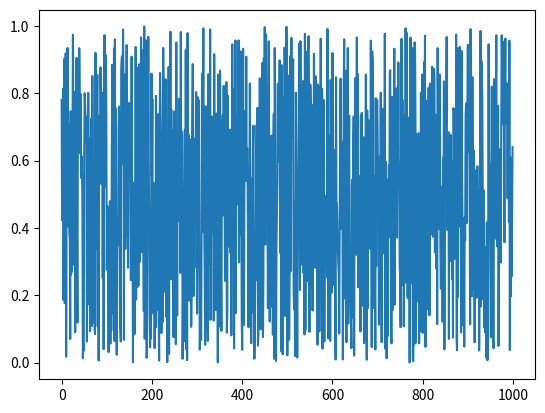

Recreate this plot in Python. (Note: this script raises an exception after producing the figure.)
# -*-coding:utf-8-*-

'''
对Amplitude使用加权移动平均法进行去噪处理(平滑处理)
设置m为100

用法:Amplitude=WeightMoveAverage(Amplitude, N, m=100)

'''

import numpy as np
import matplotlib.pyplot as plt


def plotAmplitudes(data, name, xlable='', ylable=''):
    plt.plot(data)

    plt.xlabel(xlable)
    plt.ylabel(ylable)

    plt.savefig('../EResult/' + name + '.png')
    plt.close()


def weightMoveAverage(amplitude, N, m=100):  # N为Amplitude的长度
    m_item_sum = mItemSum(m)
    plotAmplitudes(amplitude[:, 29, 0], 'Raw_data_after_pca')

    for a in range(0, 30):
        for t in range(0, 6):
            for n in range(m - 1, N):
                sum_amplitude = 0
                jUpIndex = n
                jLowIndex = n - m + 1
                for j in range(jLowIndex, jUpIndex):  # t-m+1~t,因为range右边为开,所以+1
                    sum_amplitude = sum_amplitude + amplitude[j][a][t] * (j - jLowIndex + 1)

                amplitude[n][a][t] = sum_amplitude / m_item_sum

    plotAmplitudes(amplitude[:, 29, 0], 'Raw_data_after_pca2')
    return amplitude


def mItemSum(m):
    m_item_sum = 0
    for i in range(1, m + 1):
        m_item_sum = m_item_sum + i
    return m_item_sum


a = np.random.random((1000, 30, 6))

weightMoveAverage(a, 1000)
